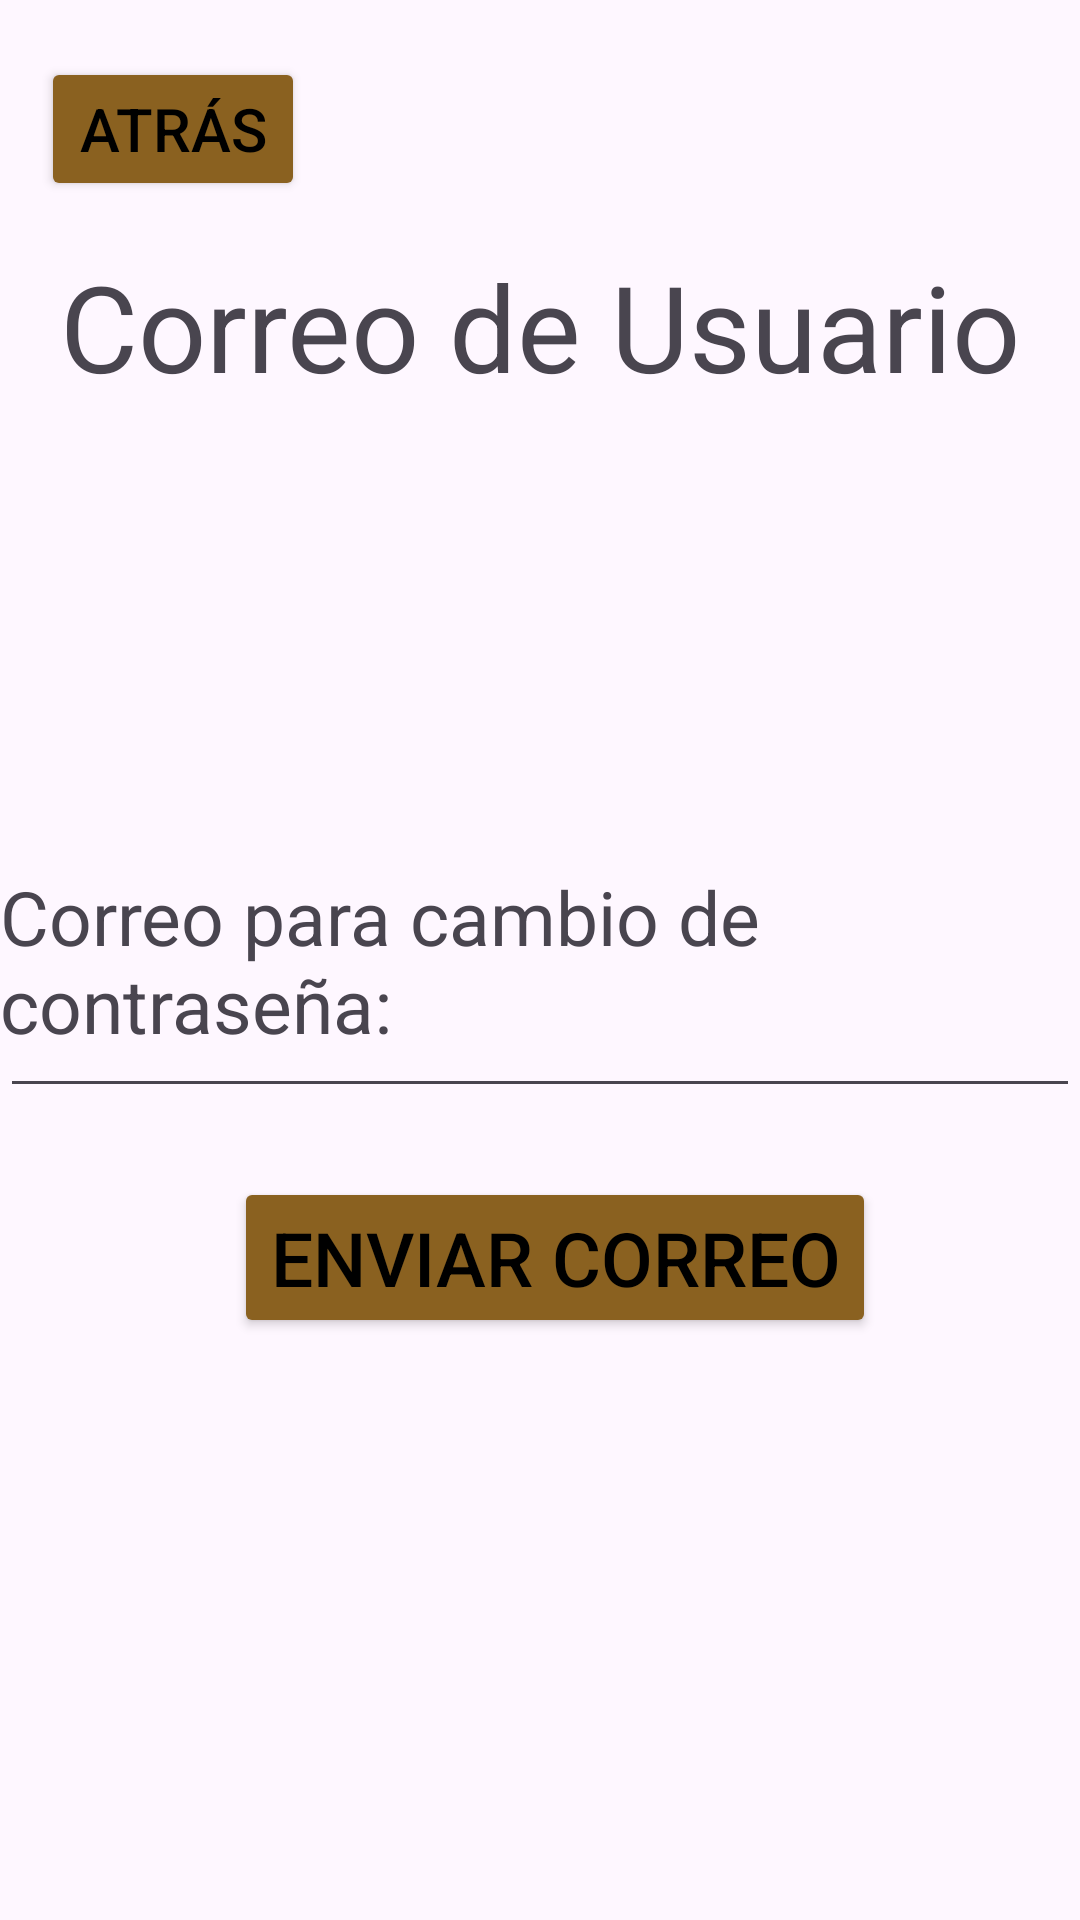

Layout XML and referenced resources for this Android screen:
<!-- AndroidManifest.xml: application theme Theme.AgroMarketApp -->
<!-- res/layout/activity_email.xml -->
<?xml version="1.0" encoding="utf-8"?>
<androidx.constraintlayout.widget.ConstraintLayout xmlns:android="http://schemas.android.com/apk/res/android"
    xmlns:app="http://schemas.android.com/apk/res-auto"
    xmlns:tools="http://schemas.android.com/tools"
    android:id="@+id/main"
    android:layout_width="match_parent"
    android:layout_height="match_parent"
    tools:context=".BaseActivity">

    <ImageView
        android:id="@+id/Imageview1"
        android:layout_width="match_parent"
        android:layout_height="match_parent"
        android:scaleType="centerCrop"
        android:alpha="0.5"
        android:src="@drawable/cosecha_de_papas_bajo_cielo_nublado"
        app:layout_constraintTop_toTopOf="parent"
        app:layout_constraintBottom_toBottomOf="parent"
        app:layout_constraintStart_toStartOf="parent"
        app:layout_constraintEnd_toEndOf="parent" />

    <Button
        android:id="@+id/button2"
        android:layout_width="wrap_content"
        android:layout_height="wrap_content"
        android:backgroundTint="#8A6120"
        android:text="Enviar Correo"
        android:textColor="#000000"
        android:textSize="25sp"
        app:layout_constraintBottom_toBottomOf="parent"
        app:layout_constraintEnd_toEndOf="parent"
        app:layout_constraintHorizontal_bias="0.535"
        app:layout_constraintStart_toStartOf="parent"
        app:layout_constraintTop_toTopOf="parent"
        app:layout_constraintVertical_bias="0.669" />

    <TextView
        android:id="@+id/textView2"
        android:layout_width="wrap_content"
        android:layout_height="wrap_content"
        android:text="Correo para cambio de contraseña:"
        android:textSize="25sp"
        app:layout_constraintBottom_toBottomOf="parent"
        app:layout_constraintEnd_toEndOf="parent"
        app:layout_constraintHorizontal_bias="0.473"
        app:layout_constraintStart_toStartOf="parent"
        app:layout_constraintTop_toTopOf="parent" />

    <TextView
        android:id="@+id/textView1"
        android:layout_width="wrap_content"
        android:layout_height="wrap_content"
        android:text="Correo de Usuario"
        android:textSize="40sp"
        app:layout_constraintBottom_toBottomOf="parent"
        app:layout_constraintEnd_toEndOf="parent"
        app:layout_constraintStart_toStartOf="parent"
        app:layout_constraintTop_toTopOf="parent"
        app:layout_constraintVertical_bias="0.14" />

    <EditText
        android:id="@+id/editTextText1"
        android:layout_width="wrap_content"
        android:layout_height="wrap_content"
        android:ems="18"
        android:inputType="text"
        app:layout_constraintBottom_toBottomOf="parent"
        app:layout_constraintEnd_toEndOf="parent"
        app:layout_constraintHorizontal_bias="0.444"
        app:layout_constraintStart_toStartOf="parent"
        app:layout_constraintTop_toTopOf="parent"
        app:layout_constraintVertical_bias="0.548" />

    <Button
        android:id="@+id/button1"
        android:layout_width="wrap_content"
        android:layout_height="wrap_content"
        android:backgroundTint="#8A6120"
        android:text="Atrás"
        android:textColor="#000000"
        android:textSize="20sp"
        app:layout_constraintBottom_toBottomOf="parent"
        app:layout_constraintEnd_toEndOf="parent"
        app:layout_constraintHorizontal_bias="0.05"
        app:layout_constraintStart_toStartOf="parent"
        app:layout_constraintTop_toTopOf="parent"
        app:layout_constraintVertical_bias="0.032" />

</androidx.constraintlayout.widget.ConstraintLayout>
<!-- resources referenced by this layout -->
<resources>
  <style name="Theme.AgroMarketApp" parent="Base.Theme.AgroMarketApp" />
  <style name="Base.Theme.AgroMarketApp" parent="Theme.Material3.DayNight.NoActionBar">
          
          
      </style>
</resources>
